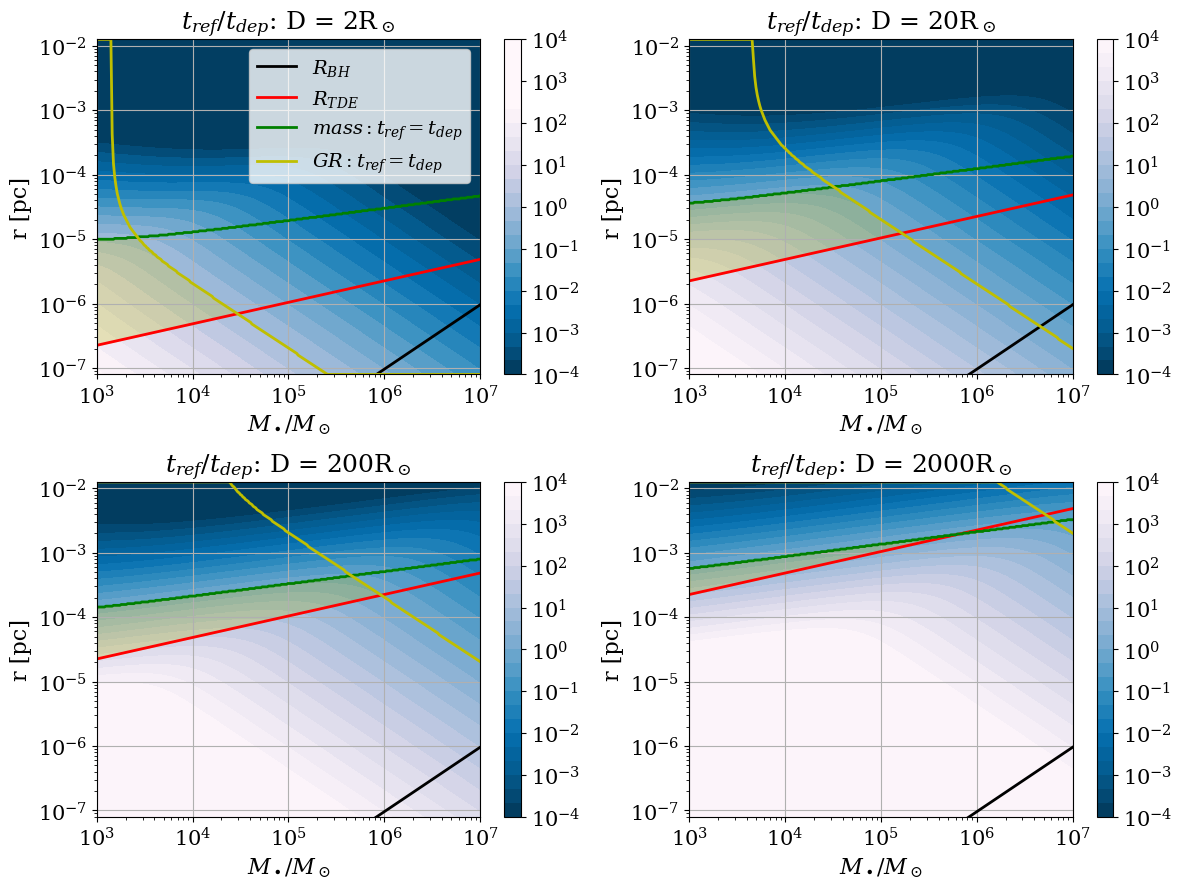
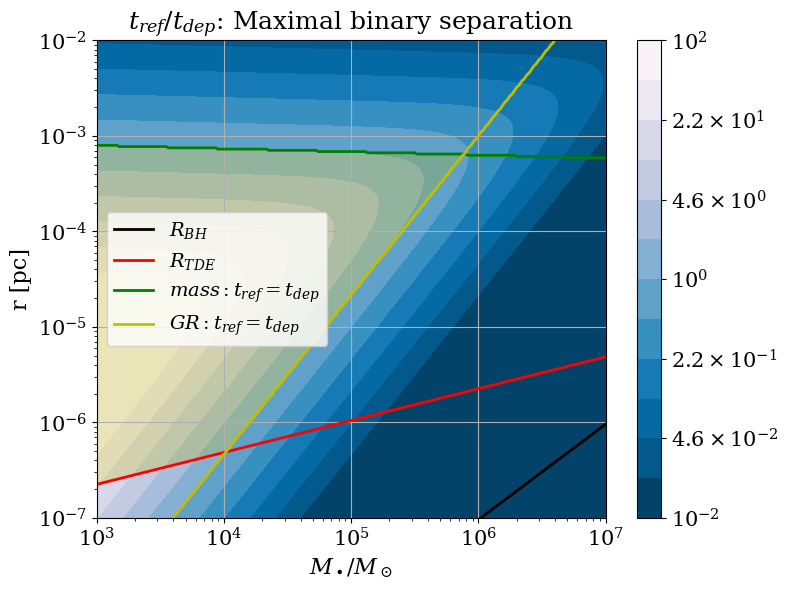

Write the Python code that produced these figures, in order.
# -*- coding: utf-8 -*-
"""
Plot the ratio of t_ref to t_dep in SMBH and IMBH scenarios.
"""
import numpy as np
import matplotlib.pyplot as plt
from matplotlib import ticker, cm, colors

alpha = 1.75
m_star = 1.0  # in Msun
m_B = 1.0  # in Msun
dfacs = [10 ** k for k in range(4)]
nm, nq = 300, 400
mlims = [-3, 1]
qlims = [-7, -2]
d_sun_pc = 4.5e-8  # in pc
plot_single = True
plot_binary = True


def accum_mass(q, m):
    '''
    Parameters:
        q : Orbit radius in pc.
        m : SMBH mass in 10^6 Msun.
        d : Collision diameter in dsun.
    Returns
        Accumulated mass in 10^6 Msun.
    '''
    return m * m ** (-0.5 * (3 - alpha)) * q ** (3 - alpha)


def t_ref_GR(q, m, d):
    '''
    Parameters:
        q : Orbit radius in pc.
        m : SMBH mass in 10^6 Msun.
        d : Collision diameter in dsun.
    Returns
        GR refresh time in terms of orbital period T.
    '''
    return 0.45 * d / m


def t_ref_mass(q, m, d):
    '''
    Parameters:
        q : Orbit radius in pc.
        m : SMBH mass in 10^6 Msun.
        d : Collision diameter in dsun.
    Returns
        Mass refresh time in terms of orbital period T.
    '''
    d_pc = d * d_sun_pc
    return (d_pc / q) * (m / accum_mass(q, m))


def t_ref(q, m, d):
    '''
    Parameters:
        q : Orbit radius in pc.
        m : SMBH mass in 10^6 Msun.
        d : Collision diameter in dsun.
    Returns
        Total refresh time in terms of orbital period T.
    '''
    return (t_ref_mass(q, m, d) ** -1 + t_ref_GR(q, m, d) ** -1) ** -1


def t_dep(q, m, d):
    '''
    Parameters:
        q : Orbit radius in pc.
        m : SMBH mass in 10^6 Msun.
        d : Collision diameter in dsun.
    Returns
        Depletion time in terms of orbital period T.
    '''
    d_pc = d * d_sun_pc
    return q / d_pc


def d_eff(q, m, d0):
    '''
    Parameters:
        q : Orbit radius in pc.
        m : SMBH mass in 10^6 Msun.
        d0 : Star diameter in dsun.
    Returns
        Effective collision diamter, after gravitational focusing, in dsun.
    '''
    f = 1e2 * m_star * m ** -1 * q * d0 ** -1
    return d0 * np.sqrt(1 + f)


def ratio_GR(q, m, d0, focusing=True):
    '''
    Parameters:
        q : Orbit radius in pc.
        m : SMBH mass in 10^6 Msun.
        d0 : Star diameter in dsun.
    Returns
        Ratio between GR refresh time and depletion time.
    '''
    if focusing:
        d = d_eff(q, m, d0)
    else:
        d = d0
    return t_ref_GR(q, m, d) / t_dep(q, m, d)


def ratio_mass(q, m, d0, focusing=True):
    '''
    Parameters:
        q : Orbit radius in pc.
        m : SMBH mass in 10^6 Msun.
        d0 : Star diameter in dsun.
    Returns
        Ratio between mass refresh time and depletion time.
    '''
    if focusing:
        d = d_eff(q, m, d0)
    else:
        d = d0
    return t_ref_mass(q, m, d) / t_dep(q, m, d)


def ratio(q, m, d0, focusing=True):
    '''
    Parameters:
        q : Orbit radius in pc.
        m : SMBH mass in 10^6 Msun.
        d0 : Star diameter in dsun.
    Returns
        Ratio between refresh time and depletion time.
    '''
    if focusing:
        d = d_eff(q, m, d0)
    else:
        d = d0
    return t_ref(q, m, d) / t_dep(q, m, d)


def tidal_disruption_radius(m, d0):
    '''
    Parameters:
        m : SMBH mass in 10^6 Msun.
        d0 : Star diameter in dsun.
    Returns
        Tidal disruption radius (in pc) - under which the star will break apart.
    '''
    R_star_pc = d0 * d_sun_pc / 2
    return 1e2 * R_star_pc * m ** (1 / 3) * m_star ** (-1 / 3)


def max_binary_separation(m_B, q, m):
    '''
    Parameters:
        m_B: binary mass in Msun.
        q: Orbit radius in pc.
        m: SMBH mass in 10^6 Msun.
    Returns
        Maximual separtion of a binary (in pc) due to SMBH's tidal disruption.
    '''
    return 1e-2 * q * (m_B / m) ** (1 / 3)


def find_ind_where(x, val, **kwargs):
    return np.argmin(abs(x - val), **kwargs)


m_vec = 10.0 ** np.linspace(mlims[0], mlims[1], nm)
q_vec = 10.0 ** np.linspace(qlims[0] - 0.1, qlims[1] + 0.1, nq)
m, q = np.meshgrid(m_vec, q_vec)
# R_BH = 9.57e-8 pc * m
R_BH = 9.57e-8 * m


def fmt(x, pos):
    a, b = '{:.1e}'.format(x).split('e')
    b = int(b)
    if a == '1.0':
        return r'$10^{{{}}}$'.format(b)
    else:
        return r'${} \times 10^{{{}}}$'.format(a, b)


plt.rcParams["font.family"] = "serif"
plt.rcParams["mathtext.fontset"] = "dejavuserif"
plt.rc('axes', labelsize=16)
plt.rc('xtick', labelsize=15)
plt.rc('ytick', labelsize=15)
plt.rc('legend', fontsize=14)
plt.rc('axes', titlesize=18)


def plot_func(fig, ax, q, m, d0, ext_ratios=(-4, 4), d_for_TDE=-1, focusing=True, do_legend=True, binary=False):
    x_vec_fac = 1e6
    if d_for_TDE == -1:
        d_for_TDE = d0
    min_ratio, max_ratio = ext_ratios[0], ext_ratios[1]
    mass_rat = ratio_mass(q, m, d0, focusing=focusing)
    GR_rat = ratio_GR(q, m, d0, focusing=focusing)
    rat = ratio(q, m, d0, focusing=focusing)
    rat = np.maximum(np.minimum(rat, 10 ** max_ratio), 10 ** min_ratio)
    cs = ax.contourf(m * x_vec_fac, q, rat, locator=ticker.LogLocator(), cmap=cm.PuBu_r,
                     norm=colors.LogNorm(vmin=rat.min(), vmax=rat.max()),
                     levels=10 ** np.linspace(min_ratio, max_ratio, 1 + 3 * (max_ratio - min_ratio)))
    cbar = fig.colorbar(cs, format=ticker.FuncFormatter(fmt), ax=ax)
    ax.plot(m_vec * x_vec_fac, R_BH[0, :], 'k', linewidth=2, label='$R_{BH}$')
    q_TDE = tidal_disruption_radius(m_vec, d_for_TDE)
    ax.plot(m_vec * x_vec_fac, q_TDE, 'r', linewidth=2, label='$R_{TDE}$')
    qind_mass_rat = find_ind_where(mass_rat, 1, axis=0)
    qind_GR_rat = find_ind_where(GR_rat, 1, axis=0)
    ax.plot(m_vec * x_vec_fac, q_vec[qind_mass_rat], 'g', linewidth=2, label='$mass:t_{ref}=t_{dep}$')
    ax.plot(m_vec * x_vec_fac, q_vec[qind_GR_rat], 'y', linewidth=2, label='$GR:t_{ref}=t_{dep}$')
    if binary:
        q_top = q_vec[qind_mass_rat]
        q_bot = np.minimum(np.maximum(q_vec[qind_GR_rat], q_TDE), q_top)
    else:
        q_top = np.minimum(q_vec[qind_GR_rat], q_vec[qind_mass_rat])
        q_bot = np.minimum(q_TDE, q_top)
    ax.fill_between(m_vec * x_vec_fac, q_bot, q_top, alpha=0.25, color='y')
    ax.grid(True)
    ax.set_xscale('log')
    ax.set_yscale('log')
    # ax.set_xlabel(r'$M_\bullet/10^6M_\odot$')
    ax.set_xlabel(r'$M_\bullet/M_\odot$')
    ax.set_ylabel('r [pc]')
    if do_legend:
        ax.legend()


# Create the stellar collisions figure
if plot_single:
    fig, axs = plt.subplots(2, 2)
    for k in range(len(dfacs)):
        d0 = dfacs[k]
        ax = axs[k // 2, k % 2]
        plot_func(fig, ax, q, m, d0, ext_ratios=(-4, 4), do_legend=(k == 0))
        ax.set_title('$t_{ref}/t_{dep}$: D = ' + str(2 * d0) + r'R$_\odot$')
        ax.set_ylim(q_vec[0], q_vec[-1])
    fig.set_size_inches(12, 9)
    plt.tight_layout()

# Create the binary disruptions figure
if plot_binary:
    d_max = max_binary_separation(m_B, q, m) / d_sun_pc
    fig, ax = plt.subplots(1, 1)
    plot_func(fig, ax, q, m, d_max, ext_ratios=(-2, 2), d_for_TDE=1.0, focusing=False, binary=True)
    ax.set_title('$t_{ref}/t_{dep}$: Maximal binary separation')
    ax.set_ylim(10 ** qlims[0], 10 ** qlims[1])
    fig.set_size_inches(8, 6)
    plt.tight_layout()

plt.show()
